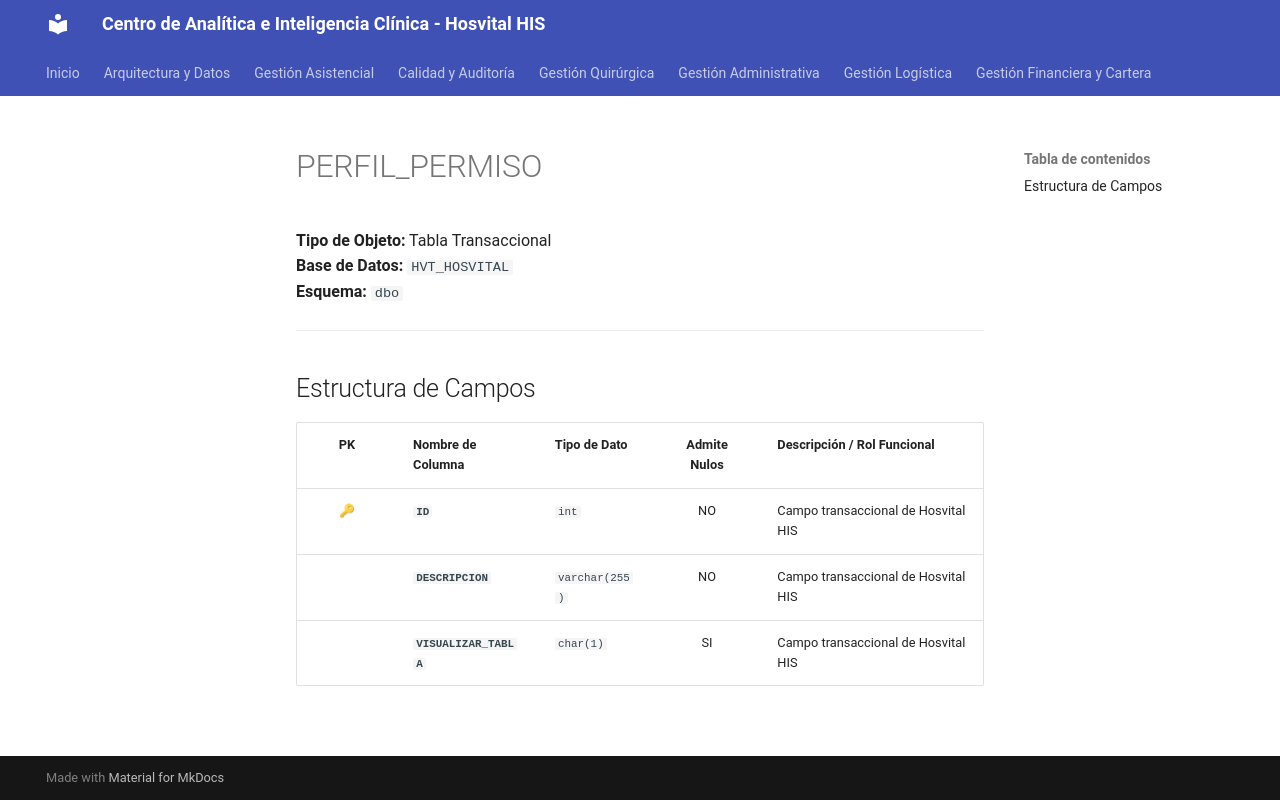

repository: SoporteSaludtech/superset-docs · page: diccionario-general/PERFIL_PERMISO/index.html · generator: mkdocs

# PERFIL_PERMISO

**Tipo de Objeto:** Tabla Transaccional  
**Base de Datos:** `HVT_HOSVITAL`  
**Esquema:** `dbo`

---

## Estructura de Campos

| PK | Nombre de Columna | Tipo de Dato | Admite Nulos | Descripción / Rol Funcional |
| :-: | :--- | :--- | :-: | :--- |
| 🔑 | **`ID`** | `int` | NO | Campo transaccional de Hosvital HIS |
|  | **`DESCRIPCION`** | `varchar(255)` | NO | Campo transaccional de Hosvital HIS |
|  | **`VISUALIZAR_TABLA`** | `char(1)` | SI | Campo transaccional de Hosvital HIS |
